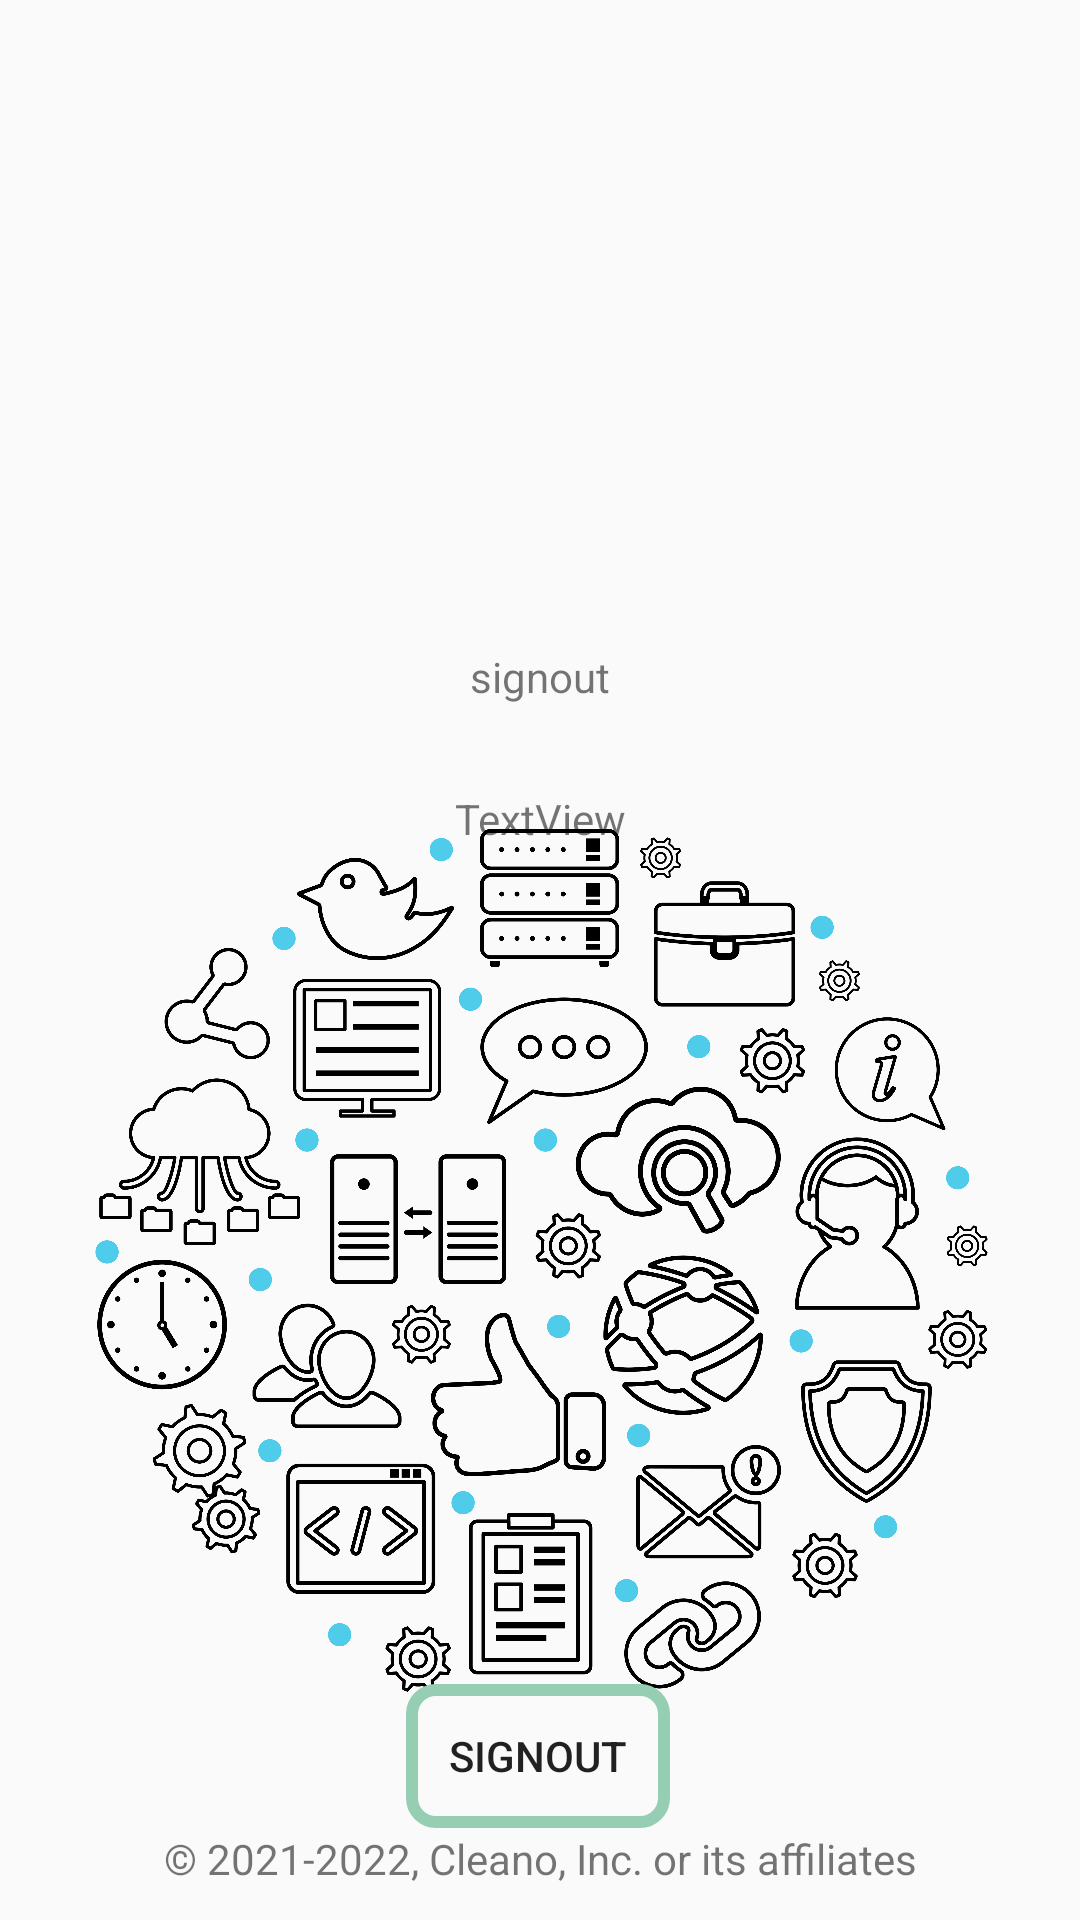

Android layout source for this screen:
<!-- AndroidManifest.xml: application theme Theme.Cleanofinal -->
<!-- res/layout/activity_user.xml -->
<?xml version="1.0" encoding="utf-8"?>
<androidx.constraintlayout.widget.ConstraintLayout xmlns:android="http://schemas.android.com/apk/res/android"
    xmlns:app="http://schemas.android.com/apk/res-auto"
    xmlns:tools="http://schemas.android.com/tools"
    android:layout_width="match_parent"
    android:layout_height="match_parent"
    android:background="@drawable/background"
    tools:context=".user">

    <TextView
        android:id="@+id/name"
        android:layout_width="296dp"
        android:layout_height="28dp"
        android:text="signout"
        android:textAlignment="center"
        app:layout_constraintBottom_toBottomOf="parent"
        app:layout_constraintEnd_toEndOf="parent"
        app:layout_constraintHorizontal_bias="0.498"
        app:layout_constraintStart_toStartOf="parent"
        app:layout_constraintTop_toTopOf="parent"
        app:layout_constraintVertical_bias="0.353" />

    <TextView
        android:id="@+id/email"
        android:layout_width="297dp"
        android:layout_height="29dp"
        android:text="TextView"
        android:textAlignment="center"
        app:layout_constraintBottom_toBottomOf="parent"
        app:layout_constraintEnd_toEndOf="parent"
        app:layout_constraintStart_toStartOf="parent"
        app:layout_constraintTop_toTopOf="parent"
        app:layout_constraintVertical_bias="0.431" />

    <ImageView
        android:id="@+id/pic"
        android:layout_width="152dp"
        android:layout_height="123dp"
        android:layout_marginTop="100dp"
        app:layout_constraintEnd_toEndOf="parent"
        app:layout_constraintHorizontal_bias="0.498"
        app:layout_constraintStart_toStartOf="parent"
        app:layout_constraintTop_toTopOf="parent"
        tools:srcCompat="@tools:sample/avatars" />

    <Button
        android:id="@+id/signout"
        android:layout_width="wrap_content"
        android:layout_height="wrap_content"
        android:text="Signout"
        android:background="@drawable/strokeborder"
        app:layout_constraintBottom_toBottomOf="parent"
        app:layout_constraintEnd_toEndOf="parent"
        app:layout_constraintHorizontal_bias="0.498"
        app:layout_constraintStart_toStartOf="parent"
        app:layout_constraintTop_toTopOf="parent"
        app:layout_constraintVertical_bias="0.948" />

    <ImageView
        android:id="@+id/imageView3"
        android:layout_width="369dp"
        android:layout_height="309dp"
        app:layout_constraintBottom_toBottomOf="parent"
        app:layout_constraintEnd_toEndOf="parent"
        app:layout_constraintStart_toStartOf="parent"
        app:layout_constraintTop_toTopOf="parent"
        app:layout_constraintVertical_bias="0.803"
        app:srcCompat="@drawable/round_composition_with_seo_and_internet_elements_on_transparent_background_png" />

    <TextView
        android:id="@+id/textView13"
        android:layout_width="299dp"
        android:layout_height="24dp"
        android:text="© 2021-2022, Cleano, Inc. or its affiliates"
        android:textAlignment="center"
        app:layout_constraintBottom_toBottomOf="parent"
        app:layout_constraintEnd_toEndOf="parent"
        app:layout_constraintStart_toStartOf="parent"
        app:layout_constraintTop_toTopOf="parent"
        app:layout_constraintVertical_bias="0.99" />

</androidx.constraintlayout.widget.ConstraintLayout>
<!-- resources referenced by this layout -->
<resources>
  <!-- drawable round_composition_with_seo_and_internet_elements_on_transparent_background_png: png bitmap (drawable, 815307 bytes) -->
  <!-- drawable strokeborder (drawable) -->
  <?xml version="1.0" encoding="utf-8"?>
  <shape xmlns:android="http://schemas.android.com/apk/res/android">
      <stroke android:color="#96ceb4" android:width="4dp"/>
      <corners android:radius="8dp"/>
  
  
  </shape>
  <style name="Theme.Cleanofinal" parent="Theme.AppCompat.DayNight.DarkActionBar">
          
          <item name="colorPrimary">@color/purple_500</item>
          <item name="colorPrimaryVariant">@color/purple_700</item>
          <item name="colorOnPrimary">@color/white</item>
          
          <item name="colorSecondary">@color/teal_200</item>
          <item name="colorSecondaryVariant">@color/teal_700</item>
          <item name="colorOnSecondary">@color/black</item>
          
          <item name="android:statusBarColor" tools:targetApi="l">?attr/colorPrimaryVariant</item>
          
          <item name="drawerArrowStyle">@style/DrawerIcon</item>
          <item name="android:divider">@drawable/menu_item_padding</item>
          <item name="android:listDivider">@android:color/transparent</item>
          <item name="windowActionBar">false</item>
          <item name="windowNoTitle">true</item>
          
  
      </style>
  <style name="DrawerIcon" parent="Widget.AppCompat.DrawerArrowToggle">
  <item name="color">#AE000000</item>
      </style>
  <!-- drawable menu_item_padding (drawable) -->
  <?xml version="1.0" encoding="utf-8"?>
  <layer-list xmlns:android="http://schemas.android.com/apk/res/android">
      <item
  
  android:left="10dp"
          android:right="10dp"
          android:drawable="@drawable/menu_back_state">
  
  
  
  
      </item>
  
  </layer-list>
  <!-- drawable menu_back_state (drawable) -->
  <?xml version="1.0" encoding="utf-8"?>
  <selector xmlns:android="http://schemas.android.com/apk/res/android">
  <item android:drawable="@android:color/transparent" android:state_checked="false"/>
  
      <item android:drawable="@drawable/menu_back" android:state_checked="true"/>
  </selector>
  <!-- drawable menu_back (drawable) -->
  <?xml version="1.0" encoding="utf-8"?>
  <shape xmlns:android="http://schemas.android.com/apk/res/android">
      <solid
          android:color="#34FFFFFF" />
  <corners
      android:radius="25dp"
  
      />
  </shape>
  <!-- not gathered from this repository: default colours our renderer supplied (Android Studio template values) -->
  <color name="purple_500">#FF6200EE</color>
  <color name="purple_700">#FF3700B3</color>
  <color name="teal_200">#FF03DAC5</color>
  <color name="teal_700">#FF018786</color>
  <color name="black">#FF000000</color>
  <color name="white">#FFFFFFFF</color>
</resources>
